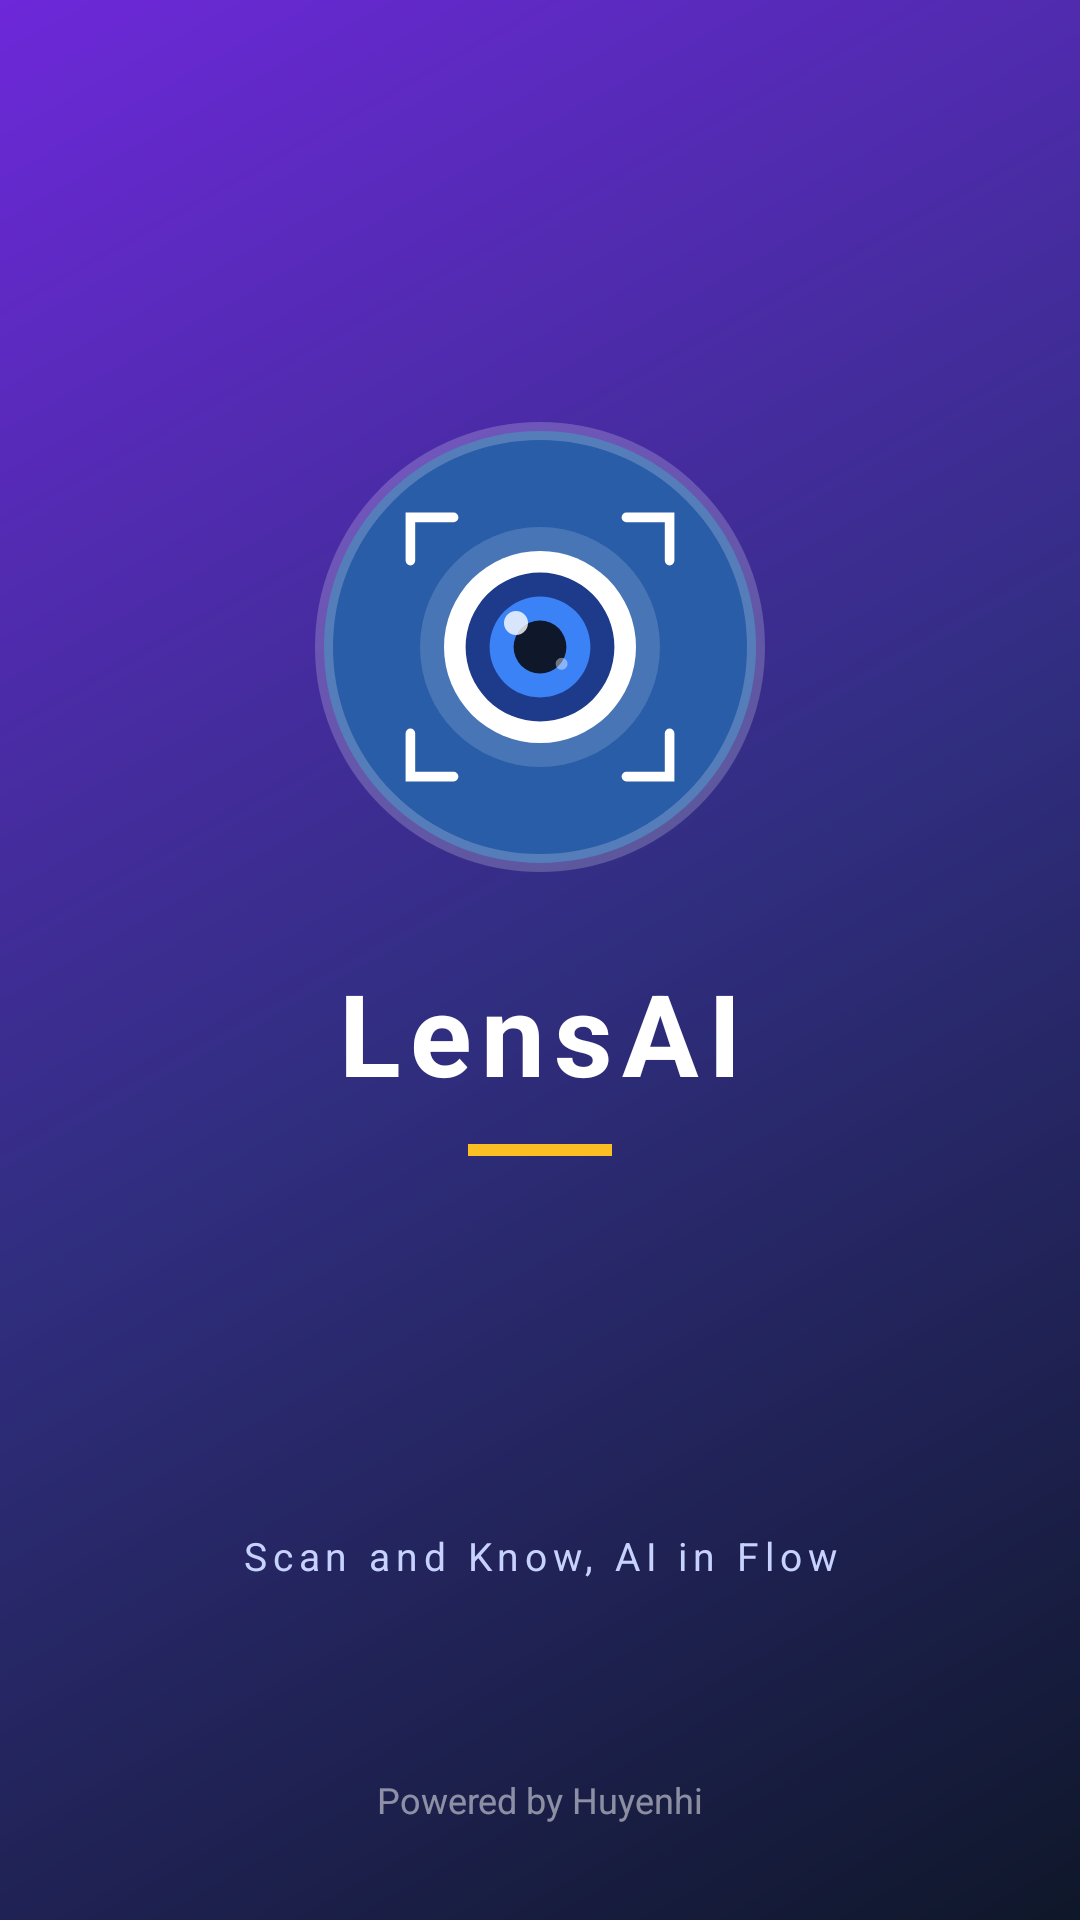

Layout XML and referenced resources for this Android screen:
<!-- AndroidManifest.xml: activity theme Theme.LensAI -->
<!-- res/layout/activity_splash.xml -->
<?xml version="1.0" encoding="utf-8"?>
<androidx.constraintlayout.widget.ConstraintLayout
    xmlns:android="http://schemas.android.com/apk/res/android"
    xmlns:app="http://schemas.android.com/apk/res-auto"
    android:layout_width="match_parent"
    android:layout_height="match_parent"
    android:background="@drawable/bg_splash">

    
    <FrameLayout
        android:id="@+id/logoContainer"
        android:layout_width="150dp"
        android:layout_height="150dp"
        android:background="@drawable/bg_logo_circle"
        android:elevation="12dp"
        app:layout_constraintBottom_toTopOf="@+id/tvAppName"
        app:layout_constraintEnd_toEndOf="parent"
        app:layout_constraintStart_toStartOf="parent"
        app:layout_constraintTop_toTopOf="parent"
        app:layout_constraintVertical_chainStyle="packed">

        <ImageView
            android:id="@+id/ivLogo"
            android:layout_width="96dp"
            android:layout_height="96dp"
            android:layout_gravity="center"
            android:contentDescription="Logo"
            android:src="@drawable/ic_lens_hero" />
    </FrameLayout>

    
    <TextView
        android:id="@+id/tvAppName"
        android:layout_width="wrap_content"
        android:layout_height="wrap_content"
        android:layout_marginTop="28dp"
        android:letterSpacing="0.08"
        android:text="LensAI"
        android:textColor="#FFFFFF"
        android:textSize="38sp"
        android:textStyle="bold"
        app:layout_constraintBottom_toTopOf="@+id/tvSubtitle"
        app:layout_constraintEnd_toEndOf="parent"
        app:layout_constraintStart_toStartOf="parent"
        app:layout_constraintTop_toBottomOf="@id/logoContainer" />

    
    <View
        android:id="@+id/accentBar"
        android:layout_width="48dp"
        android:layout_height="4dp"
        android:layout_marginTop="12dp"
        android:background="#FBBF24"
        app:layout_constraintEnd_toEndOf="parent"
        app:layout_constraintStart_toStartOf="parent"
        app:layout_constraintTop_toBottomOf="@id/tvAppName" />

    
    <TextView
        android:id="@+id/tvSubtitle"
        android:layout_width="wrap_content"
        android:layout_height="wrap_content"
        android:layout_marginTop="12dp"
        android:letterSpacing="0.15"
        android:text="Scan and Know, AI in Flow"
        android:textColor="#C7D2FE"
        android:textSize="13sp"
        app:layout_constraintBottom_toBottomOf="parent"
        app:layout_constraintEnd_toEndOf="parent"
        app:layout_constraintStart_toStartOf="parent"
        app:layout_constraintTop_toBottomOf="@id/accentBar" />

    
    <TextView
        android:id="@+id/tvFooter"
        android:layout_width="wrap_content"
        android:layout_height="wrap_content"
        android:layout_marginBottom="32dp"
        android:text="Powered by Huyenhi"
        android:textColor="#80FFFFFF"
        android:textSize="12sp"
        app:layout_constraintBottom_toBottomOf="parent"
        app:layout_constraintEnd_toEndOf="parent"
        app:layout_constraintStart_toStartOf="parent" />

</androidx.constraintlayout.widget.ConstraintLayout>
<!-- resources referenced by this layout -->
<resources>
  <!-- drawable bg_logo_circle (drawable) -->
  <?xml version="1.0" encoding="utf-8"?>
  <shape xmlns:android="http://schemas.android.com/apk/res/android"
      android:shape="oval">
      <solid android:color="#295DA8" />
      <stroke
          android:width="6dp"
          android:color="#33FFFFFF" />
  </shape>
  <!-- drawable bg_splash (drawable) -->
  <?xml version="1.0" encoding="utf-8"?>
  <shape xmlns:android="http://schemas.android.com/apk/res/android"
      android:shape="rectangle">
      <gradient
          android:angle="135"
          android:startColor="#0F172A"
          android:centerColor="#312E81"
          android:endColor="#6D28D9"
          android:type="linear" />
  </shape>
  <!-- drawable ic_lens_hero (drawable) -->
  <?xml version="1.0" encoding="utf-8"?>
  <vector xmlns:android="http://schemas.android.com/apk/res/android"
      android:width="120dp"
      android:height="120dp"
      android:viewportWidth="120"
      android:viewportHeight="120">
      
      <path android:fillColor="#26FFFFFF"
          android:pathData="M60,60m-50,0a50,50 0 1,0 100,0a50,50 0 1,0 -100,0" />
      
      <path android:fillColor="#FFFFFF"
          android:pathData="M60,60m-40,0a40,40 0 1,0 80,0a40,40 0 1,0 -80,0" />
      <path android:fillColor="#1E3A8A"
          android:pathData="M60,60m-31,0a31,31 0 1,0 62,0a31,31 0 1,0 -62,0" />
      <path android:fillColor="#3B82F6"
          android:pathData="M60,60m-21,0a21,21 0 1,0 42,0a21,21 0 1,0 -42,0" />
      <path android:fillColor="#0F172A"
          android:pathData="M60,60m-11,0a11,11 0 1,0 22,0a11,11 0 1,0 -22,0" />
      
      <path android:fillColor="#CCFFFFFF"
          android:pathData="M50,50m-5,0a5,5 0 1,0 10,0a5,5 0 1,0 -10,0" />
      <path android:fillColor="#66FFFFFF"
          android:pathData="M69,67m-2.5,0a2.5,2.5 0 1,0 5,0a2.5,2.5 0 1,0 -5,0" />
      
      <path android:strokeColor="#FFFFFF" android:strokeWidth="4" android:strokeLineCap="round"
          android:pathData="M6,24 L6,6 L24,6" />
      <path android:strokeColor="#FFFFFF" android:strokeWidth="4" android:strokeLineCap="round"
          android:pathData="M96,6 L114,6 L114,24" />
      <path android:strokeColor="#FFFFFF" android:strokeWidth="4" android:strokeLineCap="round"
          android:pathData="M6,96 L6,114 L24,114" />
      <path android:strokeColor="#FFFFFF" android:strokeWidth="4" android:strokeLineCap="round"
          android:pathData="M114,96 L114,114 L96,114" />
  </vector>
  <style name="Theme.LensAI" parent="Theme.Material3.DayNight.NoActionBar">
          <item name="colorPrimary">@color/primary</item>
          <item name="colorPrimaryDark">@color/primary_dark</item>
          <item name="colorSecondary">@color/secondary</item>
          <item name="android:statusBarColor">@color/primary_dark</item>
          <item name="android:windowBackground">@color/background</item>
      </style>
  <color name="primary">#2E7D32</color>
  <color name="primary_dark">#1B5E20</color>
  <color name="secondary">#0288D1</color>
  <color name="background">#F5F9F5</color>
</resources>
